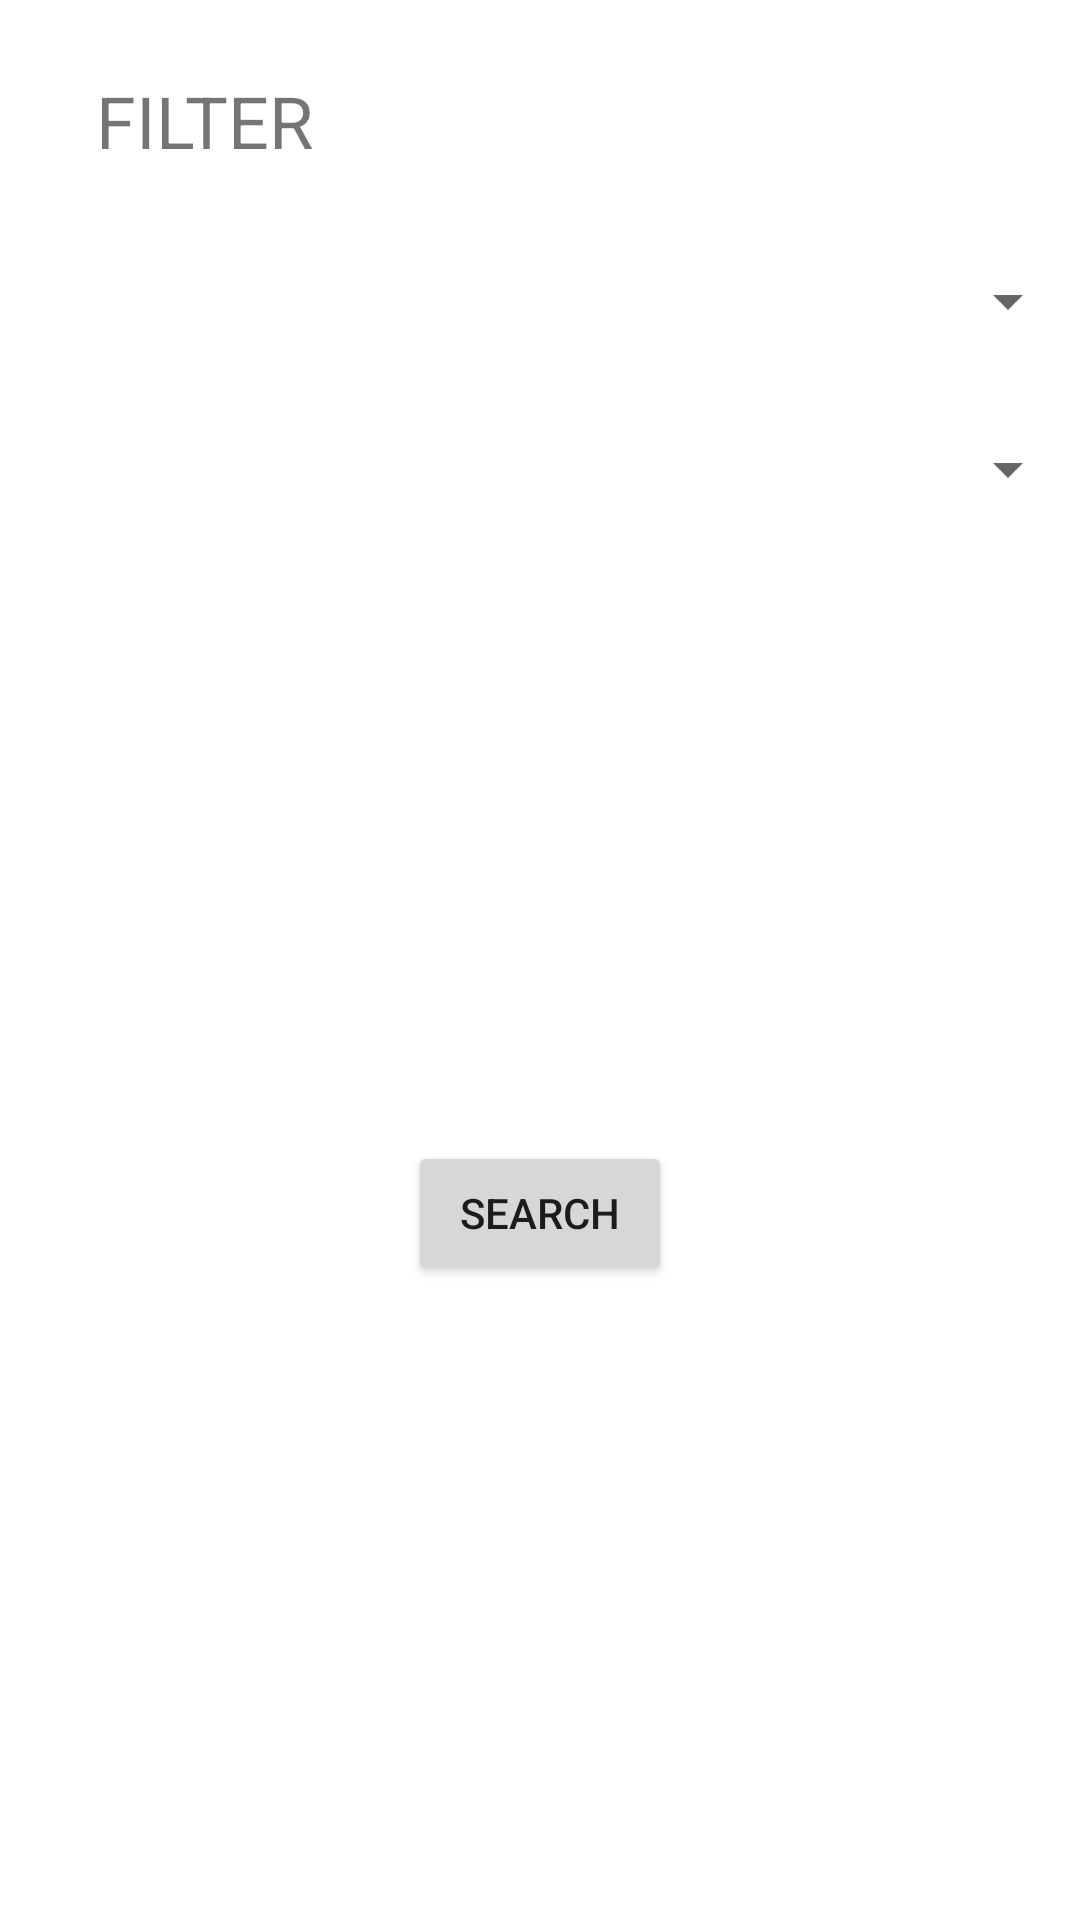

Android layout source for this screen:
<!-- AndroidManifest.xml: application theme Theme.HarryPotterApi -->
<!-- res/layout/activity_filtro.xml -->
<?xml version="1.0" encoding="utf-8"?>
<androidx.constraintlayout.widget.ConstraintLayout xmlns:android="http://schemas.android.com/apk/res/android"
    xmlns:app="http://schemas.android.com/apk/res-auto"
    android:layout_width="match_parent"
    android:layout_height="match_parent">

    <TextView
        android:id="@+id/text_filter"
        android:layout_width="wrap_content"
        android:layout_height="wrap_content"
        android:layout_marginStart="32dp"
        android:layout_marginTop="24dp"
        android:text="@string/filter"
        android:textSize="24sp"
        app:layout_constraintStart_toStartOf="parent"
        app:layout_constraintTop_toTopOf="parent" />

    <Spinner
        android:id="@+id/spinner_first_filter"
        android:layout_width="0dp"
        android:layout_height="wrap_content"
        android:layout_marginTop="32dp"
        app:layout_constraintEnd_toEndOf="parent"
        app:layout_constraintStart_toStartOf="parent"
        app:layout_constraintTop_toBottomOf="@+id/text_filter" />

    <Spinner
        android:id="@+id/spinner_second_filter"
        android:layout_width="0dp"
        android:layout_height="wrap_content"
        android:layout_marginTop="32dp"
        app:layout_constraintEnd_toEndOf="parent"
        app:layout_constraintStart_toStartOf="parent"
        app:layout_constraintTop_toBottomOf="@+id/spinner_first_filter" />

    <Button
        android:layout_width="wrap_content"
        android:layout_height="wrap_content"
        app:layout_constraintStart_toStartOf="parent"
        app:layout_constraintTop_toBottomOf="@id/spinner_second_filter"
        app:layout_constraintEnd_toEndOf="parent"
        app:layout_constraintBottom_toBottomOf="parent"
        android:text="SEARCH"/>

</androidx.constraintlayout.widget.ConstraintLayout>
<!-- resources referenced by this layout -->
<resources>
  <string name="filter">FILTER</string>
  <style name="Theme.HarryPotterApi" parent="Theme.MaterialComponents.DayNight.DarkActionBar">
          
          <item name="colorPrimary">@color/purple_500</item>
          <item name="colorPrimaryVariant">@color/purple_700</item>
          <item name="colorOnPrimary">@color/white</item>
          
          <item name="colorSecondary">@color/teal_200</item>
          <item name="colorSecondaryVariant">@color/teal_700</item>
          <item name="colorOnSecondary">@color/black</item>
          
          <item name="android:statusBarColor" tools:targetApi="l">?attr/colorPrimaryVariant</item>
          
      </style>
  <!-- not gathered from this repository: default colours our renderer supplied (Android Studio template values) -->
  <color name="purple_500">#FF6200EE</color>
  <color name="purple_700">#FF3700B3</color>
  <color name="teal_200">#FF03DAC5</color>
  <color name="teal_700">#FF018786</color>
  <color name="black">#FF000000</color>
  <color name="white">#FFFFFFFF</color>
</resources>
